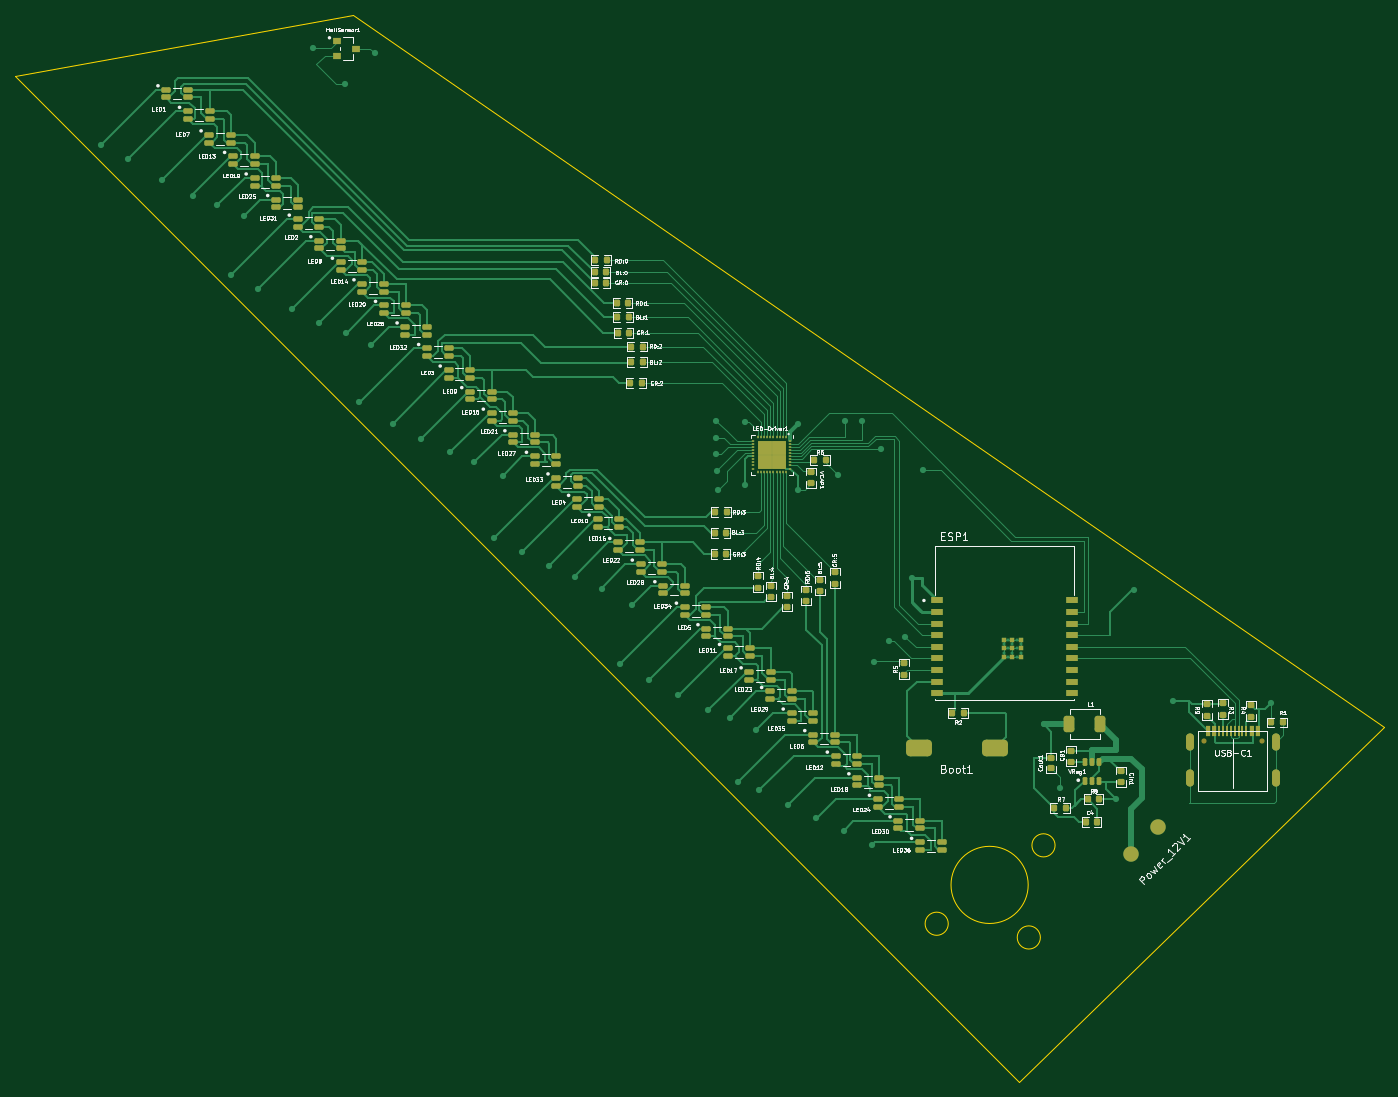
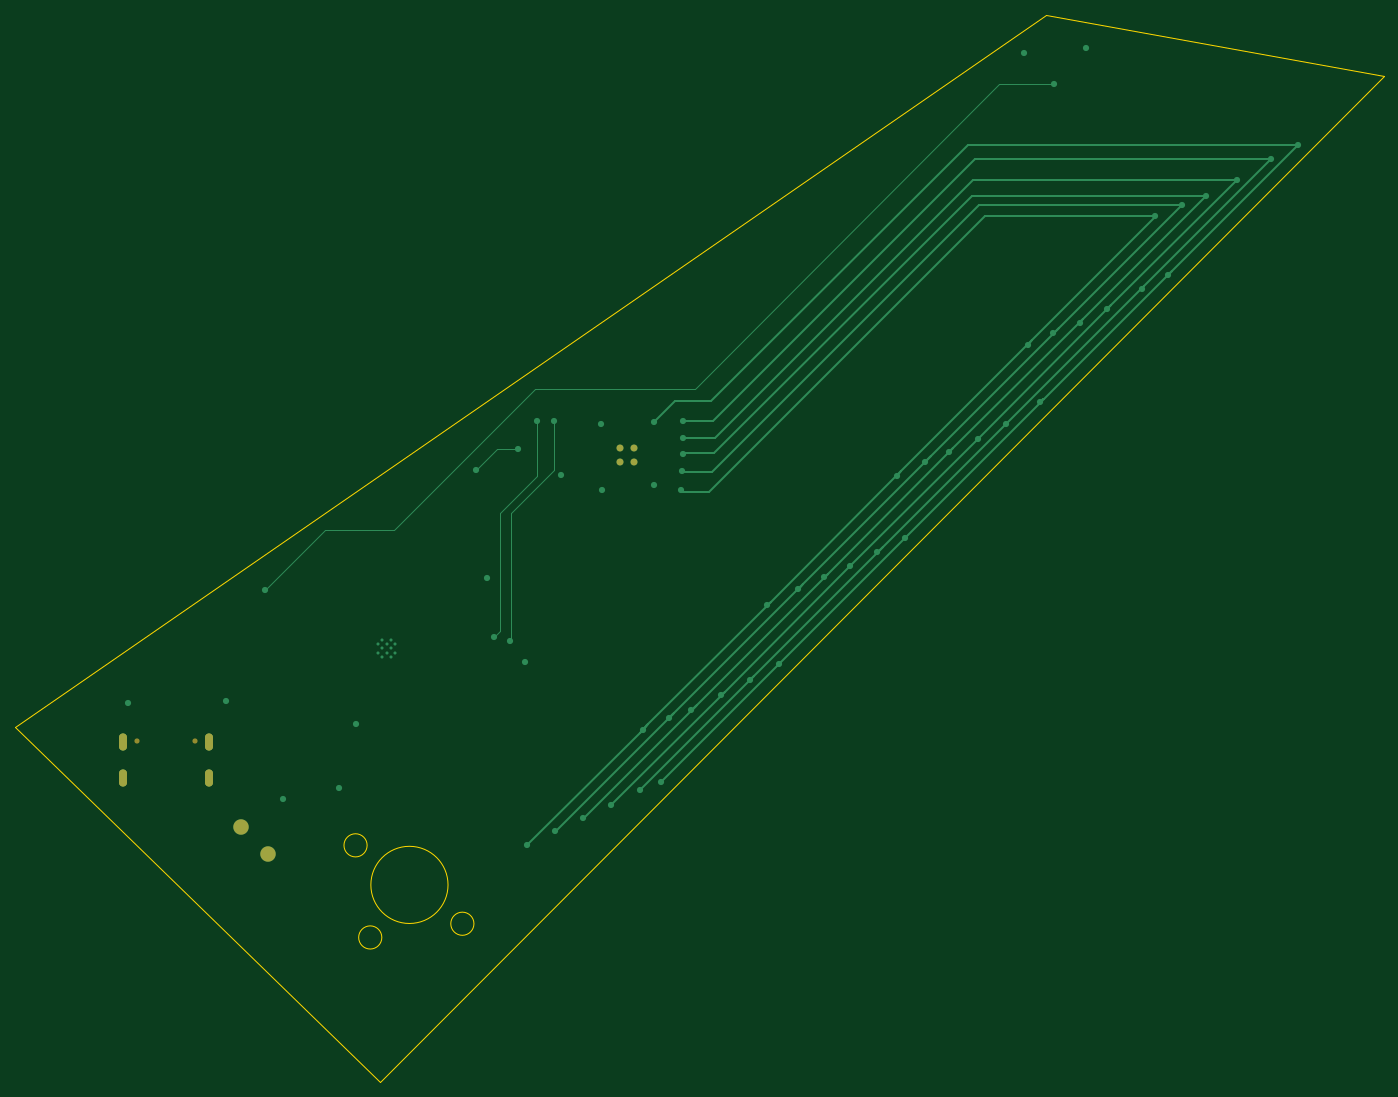
Circuit board: 10 layer files. Board 177.3 x 138.2 mm.
- bottom_copper: LED Fan Blade-B_Cu.gbr (9899 bytes)
- bottom_mask: LED Fan Blade-B_Mask.gbr (1570 bytes)
- paste: LED Fan Blade-B_Paste.gbr (460 bytes)
- bottom_silk: LED Fan Blade-B_Silkscreen.gbr (461 bytes)
- outline: LED Fan Blade-Edge_Cuts.gbr (1002 bytes)
- top_copper: LED Fan Blade-F_Cu.gbr (75442 bytes)
- top_mask: LED Fan Blade-F_Mask.gbr (12415 bytes)
- paste: LED Fan Blade-F_Paste.gbr (11862 bytes)
- top_silk: LED Fan Blade-F_Silkscreen.gbr (171354 bytes)
- inner_copper: LED Fan Blade-GND.gbr (169679 bytes)

=== bottom_copper: LED Fan Blade-B_Cu.gbr (9899 bytes, source omitted) ===
=== bottom_mask: LED Fan Blade-B_Mask.gbr (1570 bytes, source withheld) ===
=== paste: LED Fan Blade-B_Paste.gbr ===
%TF.GenerationSoftware,KiCad,Pcbnew,(7.0.0)*%
%TF.CreationDate,2023-03-09T23:01:47-06:00*%
%TF.ProjectId,LED Fan Blade,4c454420-4661-46e2-9042-6c6164652e6b,rev?*%
%TF.SameCoordinates,Original*%
%TF.FileFunction,Paste,Bot*%
%TF.FilePolarity,Positive*%
%FSLAX46Y46*%
G04 Gerber Fmt 4.6, Leading zero omitted, Abs format (unit mm)*
G04 Created by KiCad (PCBNEW (7.0.0)) date 2023-03-09 23:01:47*
%MOMM*%
%LPD*%
G01*
G04 APERTURE LIST*
G04 APERTURE END LIST*
M02*

=== bottom_silk: LED Fan Blade-B_Silkscreen.gbr ===
%TF.GenerationSoftware,KiCad,Pcbnew,(7.0.0)*%
%TF.CreationDate,2023-03-09T23:01:47-06:00*%
%TF.ProjectId,LED Fan Blade,4c454420-4661-46e2-9042-6c6164652e6b,rev?*%
%TF.SameCoordinates,Original*%
%TF.FileFunction,Legend,Bot*%
%TF.FilePolarity,Positive*%
%FSLAX46Y46*%
G04 Gerber Fmt 4.6, Leading zero omitted, Abs format (unit mm)*
G04 Created by KiCad (PCBNEW (7.0.0)) date 2023-03-09 23:01:47*
%MOMM*%
%LPD*%
G01*
G04 APERTURE LIST*
G04 APERTURE END LIST*
M02*

=== outline: LED Fan Blade-Edge_Cuts.gbr ===
%TF.GenerationSoftware,KiCad,Pcbnew,(7.0.0)*%
%TF.CreationDate,2023-03-09T23:01:47-06:00*%
%TF.ProjectId,LED Fan Blade,4c454420-4661-46e2-9042-6c6164652e6b,rev?*%
%TF.SameCoordinates,Original*%
%TF.FileFunction,Profile,NP*%
%FSLAX46Y46*%
G04 Gerber Fmt 4.6, Leading zero omitted, Abs format (unit mm)*
G04 Created by KiCad (PCBNEW (7.0.0)) date 2023-03-09 23:01:47*
%MOMM*%
%LPD*%
G01*
G04 APERTURE LIST*
%TA.AperFunction,Profile*%
%ADD10C,0.100000*%
%TD*%
G04 APERTURE END LIST*
D10*
X149074000Y-140335000D02*
G75*
G03*
X149074000Y-140335000I-1500000J0D01*
G01*
X137136000Y-138557000D02*
G75*
G03*
X137136000Y-138557000I-1500000J0D01*
G01*
X16256000Y-28702000D02*
X146304000Y-159004000D01*
X150979000Y-128397000D02*
G75*
G03*
X150979000Y-128397000I-1500000J0D01*
G01*
X59944000Y-20828000D02*
X193548000Y-113030000D01*
X193548000Y-113030000D02*
X146304000Y-159004000D01*
X16256000Y-28702000D02*
X59944000Y-20828000D01*
X147494000Y-133524000D02*
G75*
G03*
X147494000Y-133524000I-5000000J0D01*
G01*
M02*

=== top_copper: LED Fan Blade-F_Cu.gbr (75442 bytes, source omitted) ===
=== top_mask: LED Fan Blade-F_Mask.gbr (12415 bytes, source omitted) ===
=== paste: LED Fan Blade-F_Paste.gbr (11862 bytes, source omitted) ===
=== top_silk: LED Fan Blade-F_Silkscreen.gbr (171354 bytes, source omitted) ===
=== inner_copper: LED Fan Blade-GND.gbr (169679 bytes, source omitted) ===
